Photos from the image-classification dataset "all_data" in the GitHub repository phj1120/2021_mentoring. Its 7 classes are: hcsr04, keypad, LCD keypad shield, LCD 1602 display, LED, PPD42NS dust sensor, RFID module.

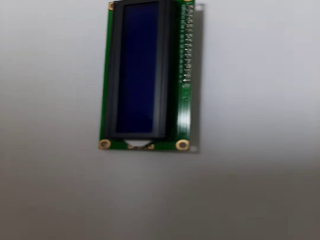
Label: LCD 1602 display

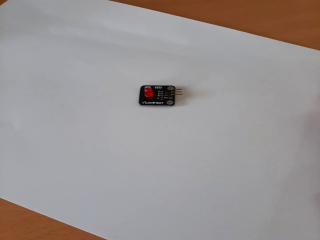
Label: LED

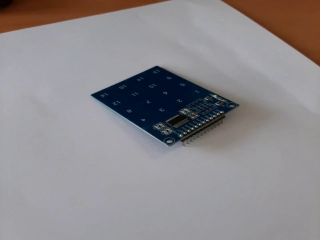
Label: keypad

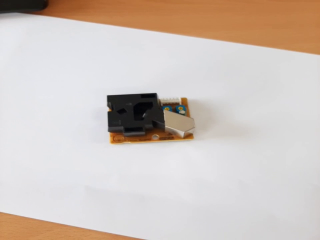
Label: PPD42NS dust sensor

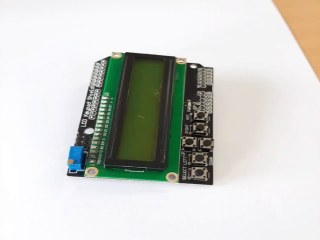
Label: LCD keypad shield

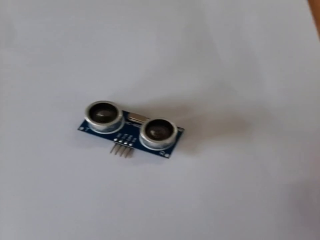
Label: hcsr04
